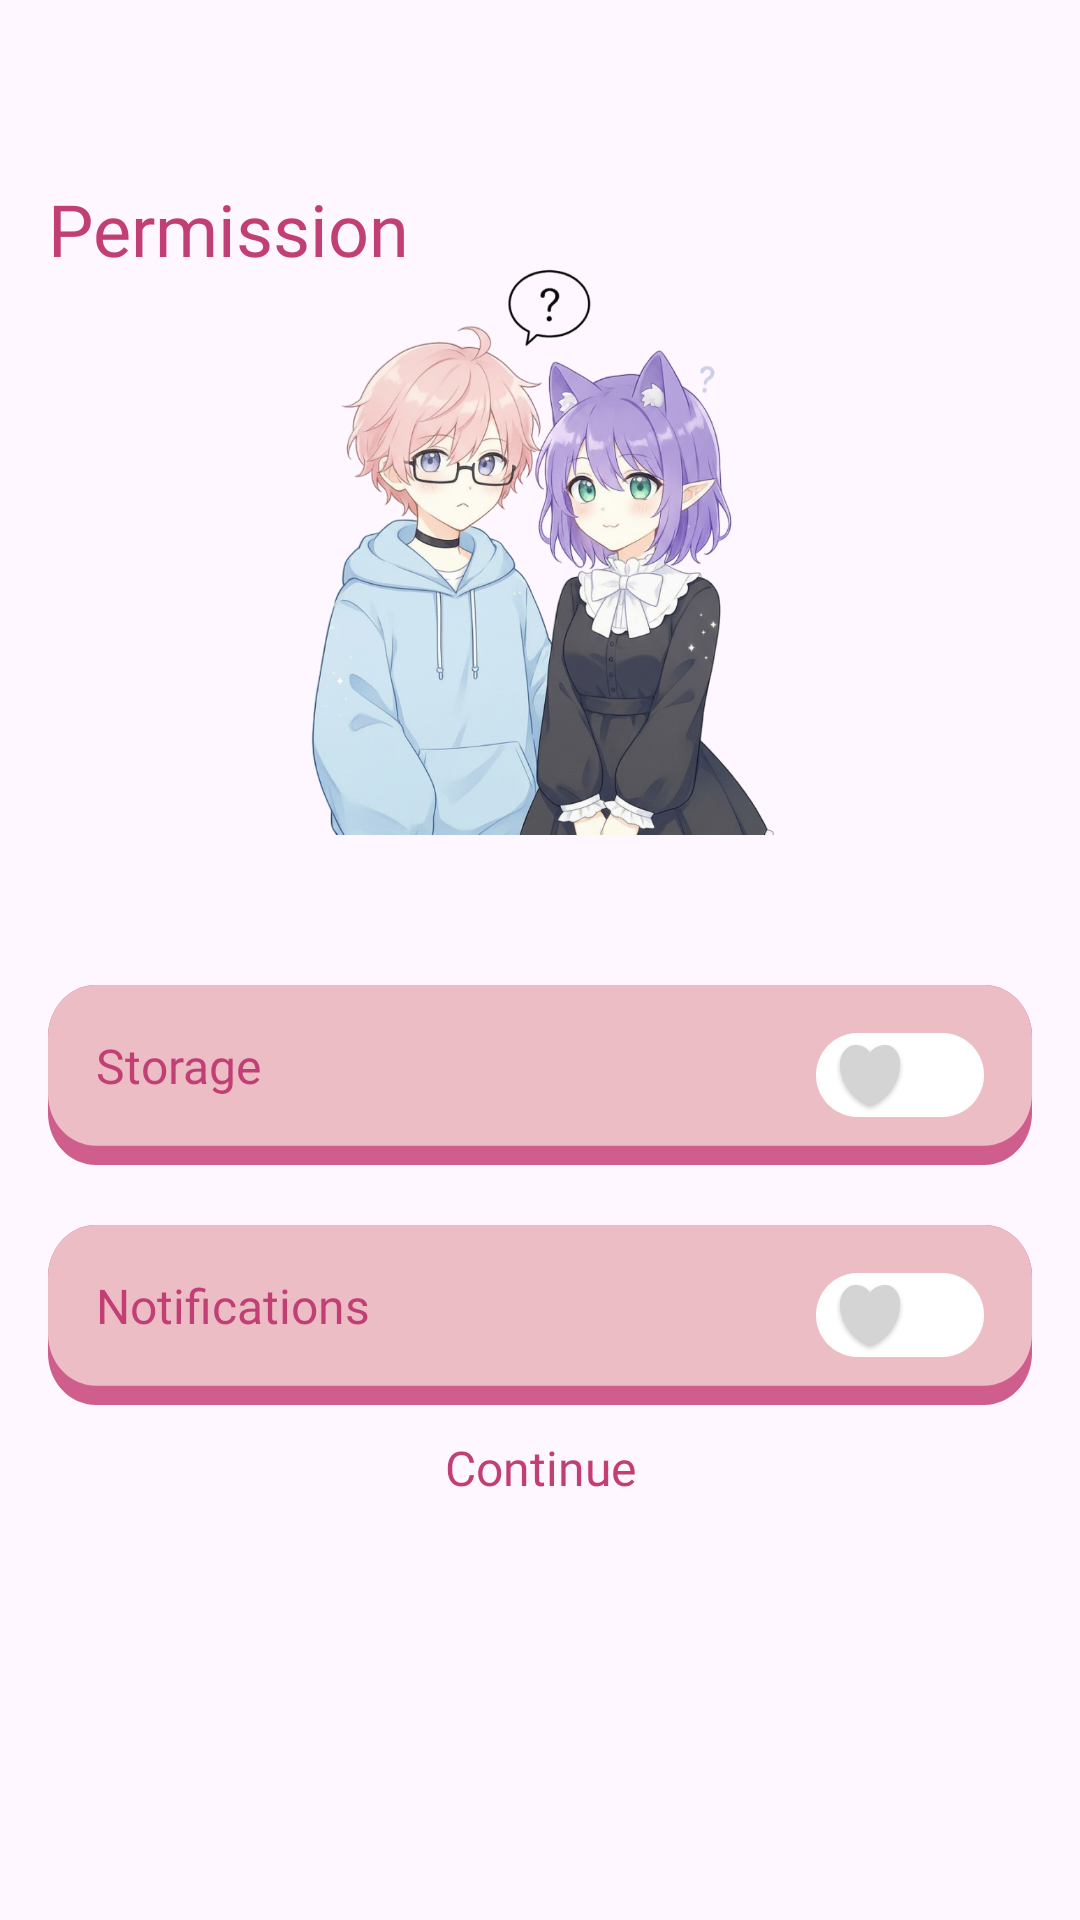

Android layout source for this screen:
<!-- AndroidManifest.xml: application theme Theme.ST195 -->
<!-- res/layout/activity_permission.xml -->
<?xml version="1.0" encoding="utf-8"?>
<layout xmlns:android="http://schemas.android.com/apk/res/android"
    xmlns:app="http://schemas.android.com/apk/res-auto">

    <androidx.constraintlayout.widget.ConstraintLayout
        android:layout_width="match_parent"
        android:layout_height="match_parent"
        android:background="@drawable/img_bg_splash">

        <TextView
            android:id="@+id/titlePermission"
            style="@style/single_marquee"
            android:layout_width="match_parent"
            android:layout_height="wrap_content"
            android:layout_marginTop="60dp"
            android:fontFamily="@font/fredoka_one_regular"
            android:gravity="start"
            android:layout_marginHorizontal="16dp"
            android:text="@string/permission"
            android:textColor="@color/app_color2"
            android:textSize="24sp"
            app:layout_constraintStart_toStartOf="parent"
            app:layout_constraintTop_toTopOf="parent" />

        <androidx.appcompat.widget.AppCompatImageView
            android:id="@+id/imv"
            android:layout_width="0dp"
            android:layout_height="0dp"
            android:layout_marginHorizontal="72dp"
            android:adjustViewBounds="true"
            android:layout_marginTop="-13dp"
            android:src="@drawable/img_per"
            app:layout_constraintBottom_toTopOf="@+id/tvTitle"
            app:layout_constraintDimensionRatio="2.52:2.84"
            app:layout_constraintEnd_toEndOf="parent"
            app:layout_constraintStart_toStartOf="parent"
            app:layout_constraintTop_toBottomOf="@+id/titlePermission" />

        <TextView
            android:id="@+id/tvTitle"
            android:layout_width="match_parent"
            android:layout_height="wrap_content"
            android:layout_marginHorizontal="16dp"
            android:layout_marginTop="24dp"
            android:gravity="center"
            android:textSize="14sp"
            app:layout_constraintTop_toBottomOf="@+id/imv" />

        <LinearLayout
            android:id="@+id/linearLayout"
            android:layout_width="match_parent"
            android:layout_height="wrap_content"
            android:layout_marginTop="7dp"
            android:orientation="vertical"
            app:layout_constraintTop_toBottomOf="@+id/tvTitle">

            <RelativeLayout
                android:paddingBottom="6dp"
                android:id="@+id/rl2"
                android:layout_width="match_parent"
                android:layout_height="60dp"
                android:layout_marginHorizontal="16dp"
                android:background="@drawable/bg_12_color"
                app:layout_constraintStart_toStartOf="parent"
                app:layout_constraintTop_toBottomOf="@+id/rl3">

                <androidx.appcompat.widget.AppCompatTextView
                    android:id="@+id/appCompatTextView1"
                    android:layout_width="wrap_content"
                    android:layout_height="wrap_content"
                    android:layout_alignParentTop="true"
                    android:layout_alignParentBottom="true"
                    android:layout_centerVertical="true"
                    android:layout_marginStart="16dp"
                    android:fontFamily="@font/fredoka_one_regular"
                    android:gravity="center"
                    android:text="@string/storage"
                    android:textColor="@color/app_color2"
                    android:textSize="16sp" />

                <androidx.appcompat.widget.AppCompatImageView
                    android:id="@+id/swiVibrate2"
                    android:layout_width="56dp"
                    android:layout_height="28dp"
                    android:layout_alignParentEnd="true"
                    android:layout_centerVertical="true"
                    android:layout_marginVertical="10dp"
                    android:layout_marginEnd="16dp"
                    android:src="@drawable/switch_off" />

            </RelativeLayout>

            <RelativeLayout
                android:paddingBottom="6dp"
                android:id="@+id/rl4"
                android:layout_width="match_parent"
                android:layout_height="60dp"
                android:layout_marginHorizontal="16dp"
                android:layout_marginTop="20dp"
                android:background="@drawable/bg_12_color"
                app:layout_constraintStart_toStartOf="parent"
                app:layout_constraintTop_toBottomOf="@+id/rl3">

                <androidx.appcompat.widget.AppCompatTextView
                    android:id="@+id/appCompatTextView4"
                    android:layout_width="wrap_content"
                    android:layout_height="wrap_content"
                    android:layout_alignParentTop="true"
                    android:layout_alignParentBottom="true"
                    android:layout_centerVertical="true"
                    android:layout_marginStart="16dp"
                    android:fontFamily="@font/fredoka_one_regular"
                    android:gravity="center"
                    android:text="@string/notifications"
                    android:textColor="@color/app_color2"
                    android:textSize="16sp" />

                <androidx.appcompat.widget.AppCompatImageView
                    android:id="@+id/swiVibrate4"
                    android:layout_width="56dp"
                    android:layout_height="28dp"
                    android:layout_alignParentEnd="true"
                    android:layout_centerVertical="true"
                    android:layout_marginVertical="10dp"
                    android:layout_marginEnd="16dp"
                    android:src="@drawable/switch_off" />
            </RelativeLayout>
        </LinearLayout>


        <androidx.appcompat.widget.AppCompatTextView
            android:id="@+id/btnContinue"
            android:layout_width="wrap_content"
            android:layout_height="wrap_content"
            android:layout_marginBottom="130dp"
            android:fontFamily="@font/fredoka_one_regular"
            android:gravity="center"
            android:padding="10dp"
            android:text="@string/continue2"
            android:textColor="@color/app_color2"
            android:textSize="16sp"
            app:layout_constraintBottom_toBottomOf="parent"
            app:layout_constraintEnd_toEndOf="parent"
            app:layout_constraintStart_toStartOf="parent"
            app:layout_constraintTop_toBottomOf="@+id/linearLayout" />

    </androidx.constraintlayout.widget.ConstraintLayout>
</layout>
<!-- resources referenced by this layout -->
<resources>
  <color name="app_color2">#C13F74</color>
  <!-- drawable bg_12_color (drawable) -->
  <vector xmlns:android="http://schemas.android.com/apk/res/android"
      android:width="328dp"
      android:height="56dp"
      android:viewportWidth="328"
      android:viewportHeight="56">
      <path
          android:fillColor="#FFD05E8D"
          android:pathData="M0 16c0-8.84 7.16-16 16-16h296c8.84 0 16 7.16 16 16v24c0 8.84-7.16 16-16 16h-296c-8.84 0-16-7.16-16-16z"/>
      <path
          android:fillColor="#FFECBDC4"
          android:pathData="M0 16c0-8.84 7.16-16 16-16h296c8.84 0 16 7.16 16 16v18c0 8.84-7.16 16-16 16h-296c-8.84 0-16-7.16-16-16z"/>
  </vector>
  <!-- drawable img_per: png bitmap (drawable, 520790 bytes) -->
  <!-- drawable switch_off: png bitmap (drawable, 2792 bytes) -->
  <string name="continue2">Continue</string>
  <string name="notifications">Notifications</string>
  <string name="permission">Permission</string>
  <string name="storage">Storage</string>
  <style name="single_marquee">
          <item name="android:singleLine">true</item>
          <item name="android:ellipsize">marquee</item>
          <item name="android:marqueeRepeatLimit">marquee_forever</item>
      </style>
  <style name="Theme.ST195" parent="Base.Theme.ST195" />
  <style name="Base.Theme.ST195" parent="Theme.Material3.DayNight.NoActionBar">
          <item name="android:windowTranslucentStatus">false</item>
          <item name="android:statusBarColor">@android:color/transparent</item>
      </style>
</resources>
